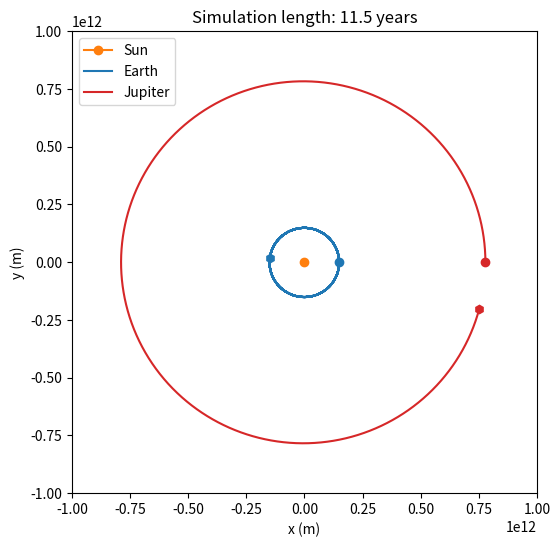

Source code (Python): (Note: this script raises an exception after producing the figure.)
import matplotlib.pyplot as plt
import numpy as np

def acceleration(rVec, M, G=6.674e-11):
    r = np.linalg.norm(rVec)

    if r > 0:
        return - G * M * rVec / r**3
    else:
        print('Error: Division by 0, return 0')
        return np.zeros_like(rVec)

class Celestial(object):
    def __init__(self, startPosition, startVelocity, mass, N):
        self.position = np.zeros((N, 2), dtype=object)
        self.position[0] = np.array(startPosition, dtype=float)
        self.velocity = np.zeros((N, 2), dtype=object)
        self.velocity[0] = np.array(startVelocity, dtype=float)
        self.mass = mass

    def update(self, celestial_bodies, i, dt):
        self.velocity[i] = self.velocity[i-1]
        for other in celestial_bodies:
            self.velocity[i] = self.velocity[i] + dt * acceleration(rVec=(self.position[i-1] - other.position[i-1]), M=other.mass)

        self.position[i] = self.position[i-1] + dt * self.velocity[i]

class SolarSystem(object):
    def __init__(self, N, dt):
        self.Earth = Celestial(startPosition=[149.6e9, 0], startVelocity=[0, 29.8e3], mass=0.330e24, N=N)
        self.Sun = Celestial(startPosition=[0, 0], startVelocity=[0, 0], mass=1.989e30, N=N)
        self.Jupiter = Celestial(startPosition=[778.5e9, 0], startVelocity=[0, 13.1e3], mass=1898e24, N=N)

        self.N = N
        self.dt = dt

    def simulate(self):
        for i in range(1, self.N):
            self.Earth.update([self.Sun, self.Jupiter], i, self.dt)
            self.Jupiter.update([self.Sun, self.Earth], i, self.dt)

    def savePlot(self):
        fig, ax = plt.subplots(figsize=(6, 6))
        ax.plot(0, 0, marker='o', color='tab:orange', label='Sun')
        ax.plot(self.Earth.position[:, 0], self.Earth.position[:, 1], linestyle='-', color='tab:blue', label='Earth')
        ax.plot(self.Jupiter.position[:, 0], self.Jupiter.position[:, 1], linestyle='-', color='tab:red', label='Jupiter')
        ax.plot(self.Earth.position[0, 0], self.Earth.position[0, 1], linestyle=None, marker='o', color='tab:blue')
        ax.plot(self.Jupiter.position[0, 0], self.Jupiter.position[0, 1], linestyle=None, marker='o', color='tab:red')
        ax.plot(self.Earth.position[-1, 0], self.Earth.position[-1, 1], linestyle=None, marker='h', color='tab:blue')
        ax.plot(self.Jupiter.position[-1, 0], self.Jupiter.position[-1, 1], linestyle=None, marker='h', color='tab:red')

        ax.set(xlim=(-1e12, 1e12), 
               ylim=(-1e12, 1e12), 
               xlabel='x (m)',
               ylabel='y (m)')
        ax.set_title('Simulation length: 11.5 years')
        ax.legend(loc=2)

        fig.savefig('Figures/simple_solar_system.png', dpi=600)

def main():
    sim = SolarSystem(N=int(365*11.5), dt=60 * 60 * 24)
    sim.simulate()
    sim.savePlot()

if __name__ == "__main__":
    main()